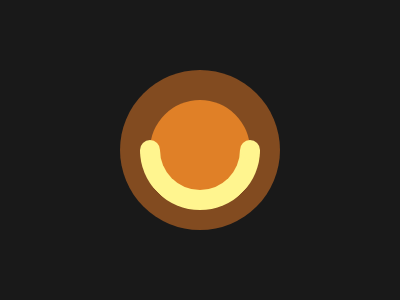

Write the HTML and CSS that draws this image.

<div></div><style>body{background:#191919;}
    div{background:#E08027;width:100px;aspect-ratio:1;border-radius:50%;box-shadow:0 0 0 30px #824B20;position:absolute;left:150px;top:100px;}div::before{content:'';background:transparent;border:20px solid #FFF58F;width:80px;aspect-ratio:1;border-radius:50%;position:absolute;top:-10px;left:-10px;border-color:transparent transparent #FFF58F #FFF58F;transform:rotate(-45deg);}div::after{content:'';background:#FFF58F;border-radius:50%;width:20px;aspect-ratio:1;position:absolute;box-shadow:100px 0 0 0 #FFF58F;left:-10px;top:40px}</style>